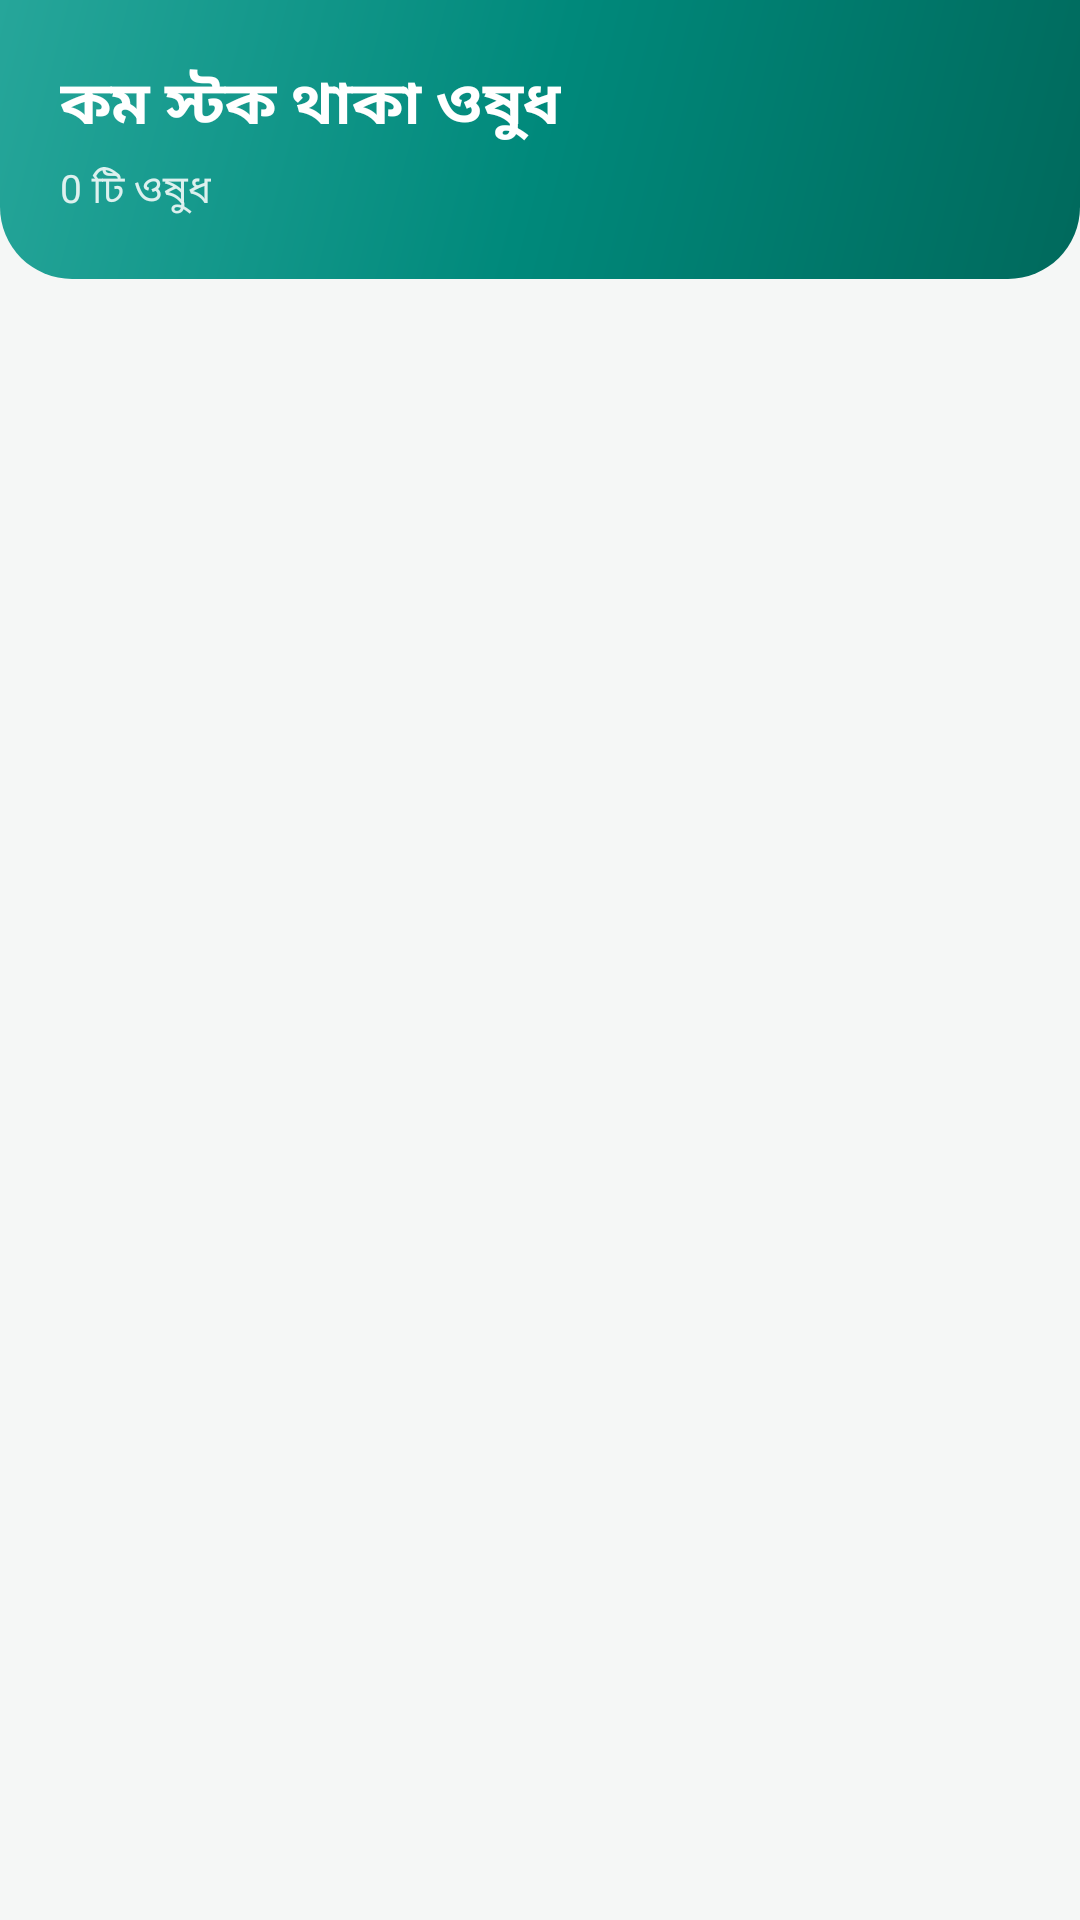

Here is an Android app screen rendered from its layout file. Give the layout XML and the strings, colors and styles it references.
<!-- AndroidManifest.xml: application theme Theme.MedTrack -->
<!-- res/layout/activity_low_stock.xml -->
<?xml version="1.0" encoding="utf-8"?>
<LinearLayout xmlns:android="http://schemas.android.com/apk/res/android"
    android:layout_width="match_parent"
    android:layout_height="match_parent"
    android:orientation="vertical"
    android:background="@color/background">

    <LinearLayout
        android:layout_width="match_parent"
        android:layout_height="wrap_content"
        android:orientation="vertical"
        android:background="@drawable/bg_gradient_header"
        android:padding="20dp">

        <TextView
            android:layout_width="wrap_content"
            android:layout_height="wrap_content"
            android:text="কম স্টক থাকা ওষুধ"
            android:textColor="@color/white"
            android:textSize="20sp"
            android:textStyle="bold" />

        <TextView
            android:id="@+id/countText"
            android:layout_width="wrap_content"
            android:layout_height="wrap_content"
            android:layout_marginTop="4dp"
            android:text="0 টি ওষুধ"
            android:textColor="#D9FFFFFF"
            android:textSize="13sp" />

    </LinearLayout>

    <TextView
        android:id="@+id/emptyText"
        android:layout_width="match_parent"
        android:layout_height="wrap_content"
        android:layout_marginTop="60dp"
        android:gravity="center"
        android:text="সব ওষুধের স্টক পর্যাপ্ত আছে"
        android:textColor="@color/on_surface_variant"
        android:textSize="14sp"
        android:visibility="gone" />

    <androidx.recyclerview.widget.RecyclerView
        android:id="@+id/lowStockRecyclerView"
        android:layout_width="match_parent"
        android:layout_height="match_parent"
        android:paddingTop="12dp"
        android:paddingBottom="24dp" />

</LinearLayout>
<!-- resources referenced by this layout -->
<resources>
  <color name="background">#F5F7F6</color>
  <color name="on_surface_variant">#6B7570</color>
  <color name="white">#FFFFFF</color>
  <!-- drawable bg_gradient_header (drawable) -->
  <?xml version="1.0" encoding="utf-8"?>
  <shape xmlns:android="http://schemas.android.com/apk/res/android">
      <gradient
          android:angle="135"
          android:startColor="#00695C"
          android:centerColor="#00897B"
          android:endColor="#26A69A" />
      <corners
          android:bottomLeftRadius="24dp"
          android:bottomRightRadius="24dp" />
  </shape>
  <style name="Theme.MedTrack" parent="Theme.Material3.Light.NoActionBar">
          <item name="colorPrimary">@color/primary</item>
          <item name="colorPrimaryContainer">@color/primary_container</item>
          <item name="colorOnPrimary">@color/on_primary</item>
          <item name="colorSecondary">@color/secondary</item>
          <item name="colorSecondaryContainer">@color/secondary_container</item>
          <item name="colorSurface">@color/surface</item>
          <item name="colorSurfaceVariant">@color/surface_variant</item>
          <item name="colorOnSurface">@color/on_surface</item>
          <item name="colorOnSurfaceVariant">@color/on_surface_variant</item>
          <item name="colorOutline">@color/outline</item>
          <item name="android:windowBackground">@color/background</item>
          <item name="android:statusBarColor">@color/primary</item>
          <item name="android:textColorPrimary">@color/on_surface</item>
          <item name="android:textColorSecondary">@color/on_surface_variant</item>
          <item name="android:editTextColor">@color/on_surface</item>
          <item name="android:textColorHint">@color/on_surface_variant</item>
          <item name="shapeAppearanceMediumComponent">@style/ShapeAppearance.MedTrack.Medium</item>
          <item name="shapeAppearanceLargeComponent">@style/ShapeAppearance.MedTrack.Large</item>
      </style>
  <color name="primary">#00695C</color>
  <color name="primary_container">#B2DFDB</color>
  <color name="on_primary">#FFFFFF</color>
  <color name="secondary">#FF8A65</color>
  <color name="secondary_container">#FFE0D3</color>
  <color name="surface">#FFFFFF</color>
  <color name="surface_variant">#EDF2F0</color>
  <color name="on_surface">#1A1C1B</color>
  <color name="outline">#DCE4E1</color>
  <style name="ShapeAppearance.MedTrack.Medium" parent="ShapeAppearance.Material3.Corner.Medium">
          <item name="cornerSize">18dp</item>
      </style>
  <style name="ShapeAppearance.MedTrack.Large" parent="ShapeAppearance.Material3.Corner.Large">
          <item name="cornerSize">24dp</item>
      </style>
</resources>
